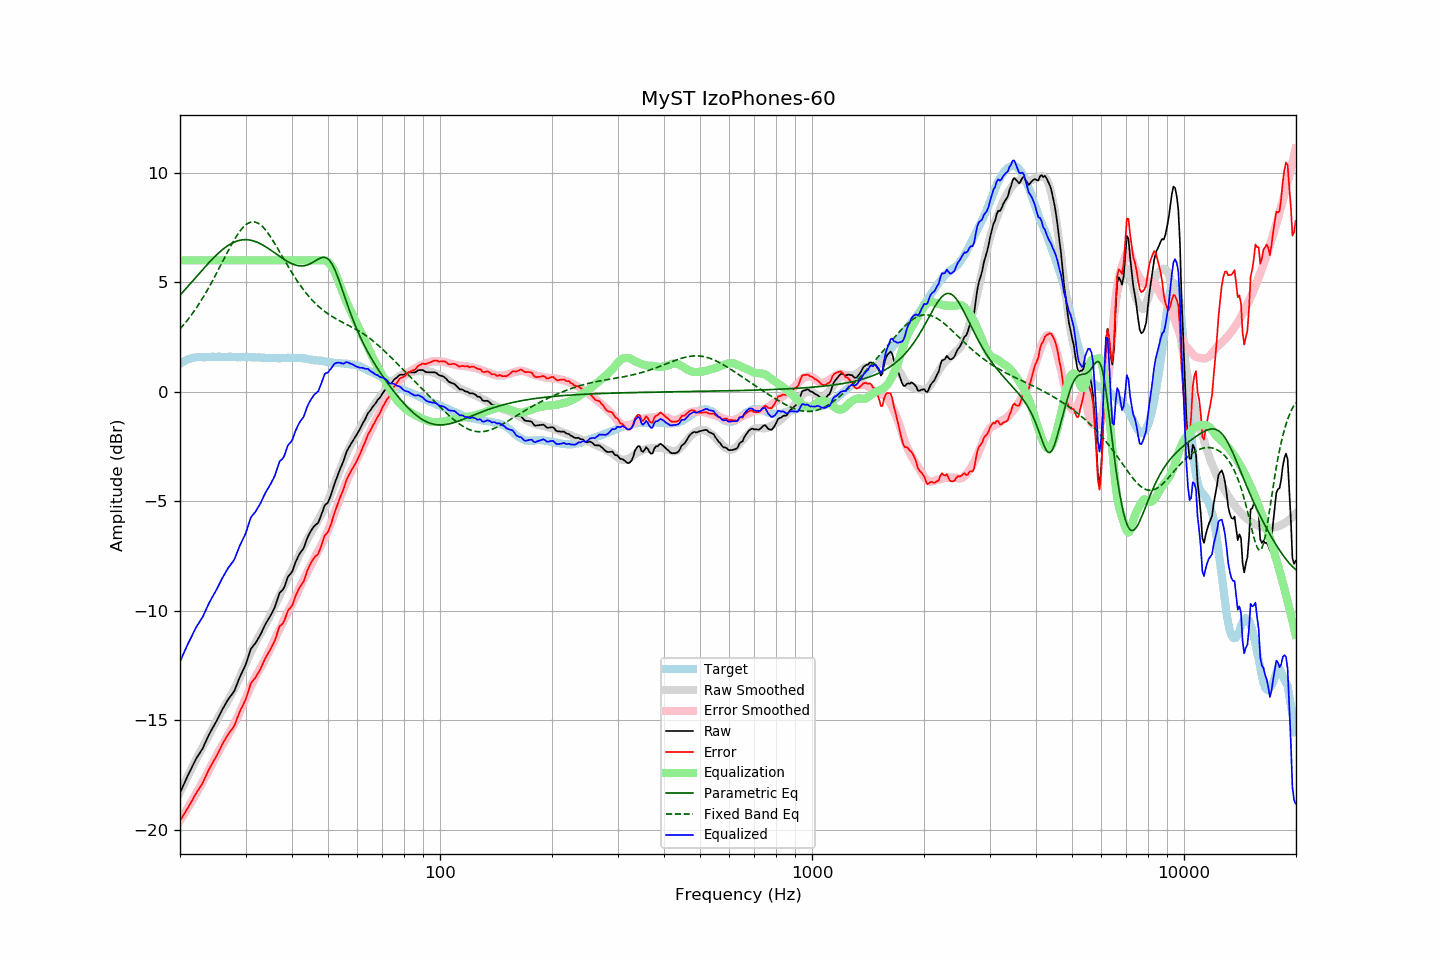

The file beside this chart, header and first rows:
frequency, raw, error, smoothed, error_smoothed, equalization, parametric_eq, fixed_band_eq, equalized_raw, equalized_smoothed, target
20.00, -18.32, -19.59, -18.29, -19.58, 6.00, 4.41, 2.86, -12.32, -12.29, 1.27
20.20, -18.15, -19.47, -18.13, -19.47, 6.00, 4.49, 2.95, -12.15, -12.13, 1.32
20.40, -17.99, -19.36, -17.98, -19.35, 6.00, 4.57, 3.03, -11.99, -11.98, 1.37
20.61, -17.83, -19.22, -17.83, -19.23, 6.00, 4.65, 3.12, -11.83, -11.83, 1.40
20.81, -17.66, -19.11, -17.68, -19.11, 6.00, 4.73, 3.21, -11.66, -11.68, 1.45
21.02, -17.50, -18.99, -17.53, -18.99, 6.00, 4.81, 3.30, -11.50, -11.53, 1.49
21.23, -17.35, -18.86, -17.38, -18.86, 6.00, 4.90, 3.40, -11.35, -11.38, 1.51
21.44, -17.20, -18.73, -17.23, -18.74, 6.00, 4.98, 3.50, -11.20, -11.23, 1.53
21.66, -17.05, -18.60, -17.08, -18.61, 6.00, 5.07, 3.60, -11.05, -11.08, 1.55
21.87, -16.90, -18.46, -16.94, -18.49, 6.00, 5.15, 3.70, -10.90, -10.94, 1.56
22.09, -16.76, -18.34, -16.79, -18.36, 6.00, 5.23, 3.81, -10.76, -10.79, 1.58
22.31, -16.64, -18.23, -16.65, -18.23, 6.00, 5.32, 3.92, -10.64, -10.65, 1.59
22.54, -16.53, -18.12, -16.51, -18.10, 6.00, 5.40, 4.03, -10.53, -10.51, 1.59
22.76, -16.41, -18.00, -16.38, -17.96, 6.00, 5.49, 4.15, -10.41, -10.38, 1.59
22.99, -16.30, -17.88, -16.24, -17.83, 6.00, 5.57, 4.26, -10.30, -10.24, 1.57
23.22, -16.14, -17.72, -16.11, -17.69, 6.00, 5.65, 4.38, -10.14, -10.11, 1.57
23.45, -15.98, -17.56, -15.97, -17.56, 6.00, 5.73, 4.51, -9.98, -9.97, 1.57
23.69, -15.82, -17.41, -15.83, -17.42, 6.00, 5.81, 4.64, -9.82, -9.83, 1.58
23.92, -15.66, -17.24, -15.69, -17.28, 6.00, 5.89, 4.76, -9.66, -9.69, 1.58
24.16, -15.52, -17.11, -15.55, -17.14, 6.00, 5.97, 4.90, -9.52, -9.55, 1.59
24.40, -15.39, -16.99, -15.41, -17.00, 6.00, 6.05, 5.03, -9.39, -9.41, 1.60
24.65, -15.26, -16.86, -15.26, -16.85, 6.00, 6.12, 5.17, -9.26, -9.26, 1.59
24.89, -15.14, -16.73, -15.12, -16.71, 6.00, 6.20, 5.31, -9.14, -9.12, 1.59
25.14, -15.00, -16.59, -14.97, -16.57, 6.00, 6.27, 5.45, -9.00, -8.97, 1.59
25.39, -14.85, -16.45, -14.84, -16.43, 6.00, 6.33, 5.59, -8.85, -8.84, 1.60
25.65, -14.70, -16.30, -14.71, -16.30, 6.00, 6.40, 5.73, -8.70, -8.71, 1.60
25.91, -14.56, -16.14, -14.58, -16.18, 6.00, 6.46, 5.87, -8.56, -8.58, 1.59
26.16, -14.42, -16.01, -14.46, -16.06, 6.00, 6.52, 6.02, -8.42, -8.46, 1.59
26.43, -14.29, -15.88, -14.34, -15.93, 6.00, 6.58, 6.16, -8.29, -8.34, 1.59
26.69, -14.17, -15.76, -14.21, -15.80, 6.00, 6.63, 6.30, -8.17, -8.21, 1.59
26.96, -14.04, -15.64, -14.08, -15.67, 6.00, 6.68, 6.44, -8.04, -8.08, 1.60
27.23, -13.94, -15.54, -13.95, -15.54, 6.00, 6.73, 6.58, -7.94, -7.95, 1.60
27.50, -13.84, -15.44, -13.82, -15.41, 6.00, 6.77, 6.71, -7.84, -7.82, 1.60
27.77, -13.75, -15.34, -13.69, -15.27, 6.00, 6.81, 6.84, -7.75, -7.69, 1.58
28.05, -13.63, -15.22, -13.55, -15.13, 6.00, 6.84, 6.97, -7.63, -7.55, 1.58
28.33, -13.44, -15.01, -13.39, -14.98, 6.00, 6.87, 7.09, -7.44, -7.39, 1.57
28.62, -13.26, -14.83, -13.24, -14.82, 6.00, 6.89, 7.20, -7.26, -7.24, 1.57
28.90, -13.06, -14.64, -13.07, -14.65, 6.00, 6.91, 7.30, -7.06, -7.07, 1.58
29.19, -12.90, -14.47, -12.90, -14.48, 6.00, 6.93, 7.40, -6.90, -6.90, 1.57
29.48, -12.75, -14.34, -12.73, -14.31, 6.00, 6.94, 7.48, -6.75, -6.73, 1.59
29.78, -12.60, -14.18, -12.56, -14.14, 6.00, 6.94, 7.56, -6.60, -6.56, 1.58
30.08, -12.44, -14.02, -12.39, -13.97, 6.00, 6.94, 7.62, -6.44, -6.39, 1.59
30.38, -12.22, -13.79, -12.23, -13.80, 6.00, 6.94, 7.68, -6.22, -6.23, 1.58
30.68, -11.98, -13.56, -12.06, -13.64, 6.00, 6.93, 7.71, -5.98, -6.06, 1.58
30.99, -11.75, -13.33, -11.90, -13.47, 6.00, 6.92, 7.74, -5.75, -5.90, 1.57
31.30, -11.65, -13.23, -11.74, -13.32, 6.00, 6.90, 7.75, -5.65, -5.74, 1.57
31.61, -11.56, -13.13, -11.60, -13.17, 6.00, 6.88, 7.75, -5.56, -5.60, 1.57
31.93, -11.47, -13.04, -11.45, -13.02, 6.00, 6.85, 7.74, -5.47, -5.45, 1.57
32.24, -11.35, -12.91, -11.31, -12.88, 6.00, 6.82, 7.71, -5.35, -5.31, 1.56
32.57, -11.23, -12.80, -11.18, -12.74, 6.00, 6.79, 7.67, -5.23, -5.18, 1.57
32.89, -11.10, -12.67, -11.05, -12.61, 6.00, 6.76, 7.62, -5.10, -5.05, 1.57
33.22, -10.95, -12.51, -10.93, -12.48, 6.00, 6.72, 7.56, -4.95, -4.93, 1.55
33.55, -10.79, -12.34, -10.80, -12.35, 6.00, 6.68, 7.49, -4.79, -4.80, 1.55
33.89, -10.63, -12.17, -10.66, -12.21, 6.00, 6.63, 7.40, -4.63, -4.66, 1.54
34.23, -10.50, -12.05, -10.52, -12.07, 6.00, 6.59, 7.31, -4.50, -4.52, 1.55
34.57, -10.38, -11.92, -10.38, -11.92, 6.00, 6.54, 7.21, -4.38, -4.38, 1.54
34.92, -10.26, -11.80, -10.24, -11.77, 6.00, 6.49, 7.11, -4.26, -4.24, 1.54
35.27, -10.12, -11.66, -10.08, -11.62, 6.00, 6.44, 6.99, -4.12, -4.08, 1.53
35.62, -9.98, -11.52, -9.92, -11.46, 6.00, 6.38, 6.88, -3.98, -3.92, 1.53
35.97, -9.83, -11.36, -9.76, -11.30, 6.00, 6.33, 6.76, -3.83, -3.76, 1.53
... 635 more rows
